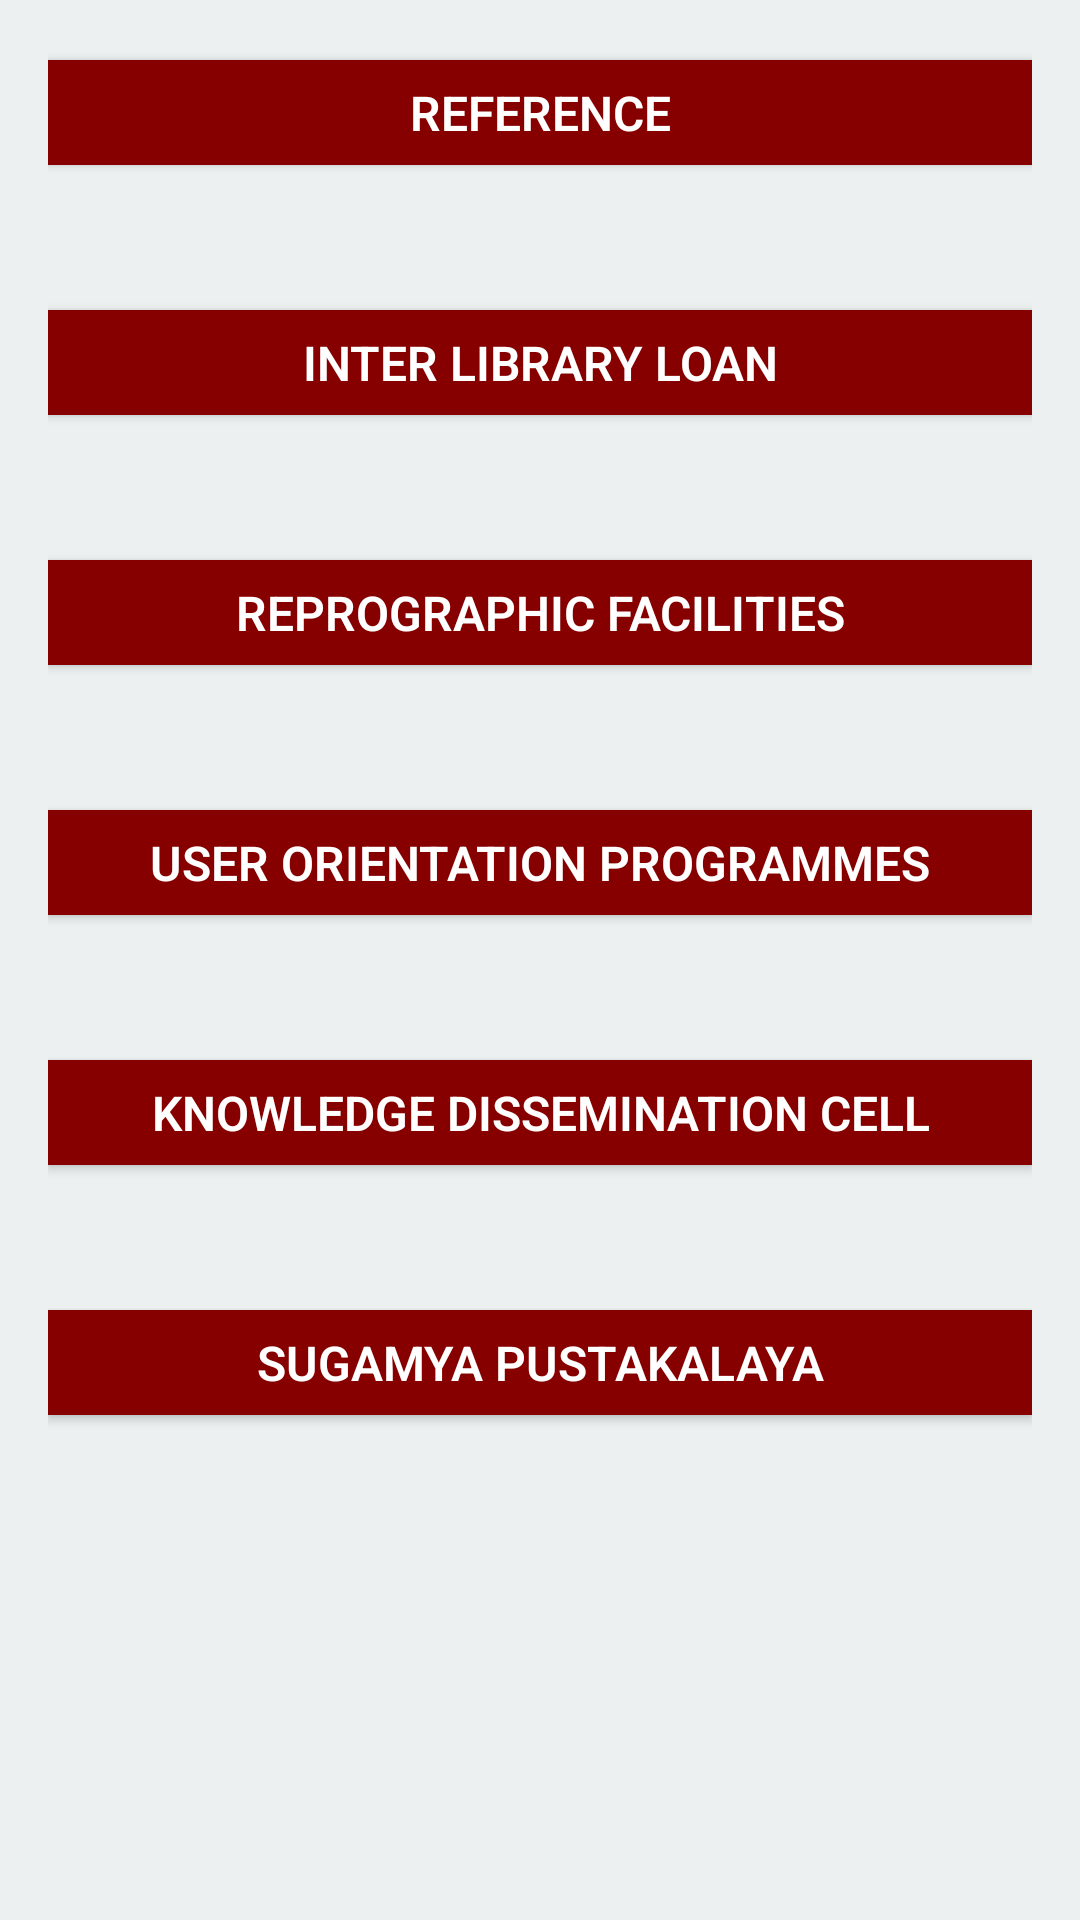

This screen was rendered from an Android layout file. Write that file and the resources it references.
<!-- AndroidManifest.xml: application theme AppTheme -->
<!-- res/layout/content_services.xml -->
<?xml version="1.0" encoding="utf-8"?>
<ScrollView xmlns:android="http://schemas.android.com/apk/res/android"
    xmlns:app="http://schemas.android.com/apk/res-auto"
    xmlns:tools="http://schemas.android.com/tools"
    android:layout_width="match_parent"
    android:layout_height="match_parent"
    android:background="#ECF0F1"
    app:layout_behavior="@string/appbar_scrolling_view_behavior"
    tools:context=".ServicesActivity"
    tools:showIn="@layout/app_bar_services">

    <LinearLayout
        android:layout_width="match_parent"
        android:layout_height="wrap_content"
        android:layout_margin="16dp"
        android:orientation="vertical">

        <ToggleButton
            android:id="@+id/ref"
            style="@style/toggle_button"
            android:layout_marginTop="4dp"
            android:textOff="@string/ref"
            android:textOn="@string/ref" />

        <TextView
            android:id="@+id/refText"
            style="@style/toggle_text_views" />

        <ToggleButton
            android:id="@+id/libLoan"
            style="@style/toggle_button"
            android:layout_marginTop="16dp"
            android:textOff="@string/lib_loan"
            android:textOn="@string/lib_loan" />

        <TextView
            android:id="@+id/libLoanText"
            style="@style/toggle_text_views" />

        <ToggleButton
            android:id="@+id/reproFac"
            style="@style/toggle_button"
            android:layout_marginTop="16dp"
            android:textOff="@string/repro_fac"
            android:textOn="@string/repro_fac" />

        <TextView
            android:id="@+id/reproFacText"
            style="@style/toggle_text_views" />

        <ToggleButton
            android:id="@+id/userOrien"
            style="@style/toggle_button"
            android:layout_marginTop="16dp"
            android:textOff="@string/user_orientation"
            android:textOn="@string/user_orientation" />

        <TextView
            android:id="@+id/userOrienText"
            style="@style/toggle_text_views" />

        <ToggleButton
            android:id="@+id/knowledge"
            style="@style/toggle_button"
            android:layout_marginTop="16dp"
            android:textOff="@string/knowledge"
            android:textOn="@string/knowledge" />

        <TextView
            android:id="@+id/knowledgeText"
            style="@style/toggle_text_views" />

        <ToggleButton
            android:id="@+id/sugamya"
            style="@style/toggle_button"
            android:layout_marginTop="16dp"
            android:textOff="@string/sugamya"
            android:textOn="@string/sugamya" />

        <TextView
            android:id="@+id/sugamyaText"
            style="@style/toggle_text_views"
            android:layout_marginBottom="8dp"/>

    </LinearLayout>

</ScrollView>
<!-- res/layout/app_bar_services.xml (included above) -->
<?xml version="1.0" encoding="utf-8"?>
<android.support.design.widget.CoordinatorLayout xmlns:android="http://schemas.android.com/apk/res/android"
    xmlns:app="http://schemas.android.com/apk/res-auto"
    xmlns:tools="http://schemas.android.com/tools"
    android:layout_width="match_parent"
    android:layout_height="match_parent"
    tools:context=".ServicesActivity">

    <android.support.design.widget.AppBarLayout
        android:layout_width="match_parent"
        android:layout_height="wrap_content"
        android:theme="@style/AppTheme.AppBarOverlay">

        <android.support.v7.widget.Toolbar
            android:id="@+id/toolbar"
            android:layout_width="match_parent"
            android:layout_height="?attr/actionBarSize"
            android:background="?attr/colorPrimary"
            app:popupTheme="@style/AppTheme.PopupOverlay" />

    </android.support.design.widget.AppBarLayout>

    <include layout="@layout/content_services" />

</android.support.design.widget.CoordinatorLayout>
<!-- resources referenced by this layout -->
<resources>
  <string name="knowledge">Knowledge Dissemination Cell</string>
  <string name="lib_loan">Inter Library Loan</string>
  <string name="ref">Reference</string>
  <string name="repro_fac">Reprographic Facilities</string>
  <string name="sugamya">Sugamya Pustakalaya</string>
  <string name="user_orientation">User Orientation Programmes</string>
  <style name="AppTheme.AppBarOverlay" parent="ThemeOverlay.AppCompat.Dark.ActionBar" />
  <style name="AppTheme.PopupOverlay" parent="ThemeOverlay.AppCompat.Light" />
  <style name="toggle_button">
          <item name="android:textSize">16sp</item>
          <item name="android:textColor">#FFFFFF</item>
          <item name="android:background">#860000</item>
          <item name="android:fontFamily">sans-serif-light</item>
          <item name="android:layout_gravity">center</item>
          <item name="android:layout_width">match_parent</item>
          <item name="android:layout_height">35dp</item>
          <item name="android:textStyle">bold</item>
      </style>
  <style name="toggle_text_views">
          <item name="android:paddingStart">8dp</item>
          <item name="android:paddingEnd">8dp</item>
          <item name="android:textSize">24sp</item>
          <item name="android:layout_height">wrap_content</item>
          <item name="android:layout_width">match_parent</item>
          <item name="android:textColor">#000000</item>
      </style>
  <style name="AppTheme" parent="Theme.AppCompat.Light.DarkActionBar">
          <item name="colorPrimary">@color/colorPrimary</item>
          <item name="colorPrimaryDark">@color/colorPrimaryDark</item>
          <item name="colorAccent">@color/colorAccent</item>
      </style>
  <color name="colorPrimary">#860000</color>
  <color name="colorPrimaryDark">#000000</color>
  <color name="colorAccent">#000000</color>
</resources>
